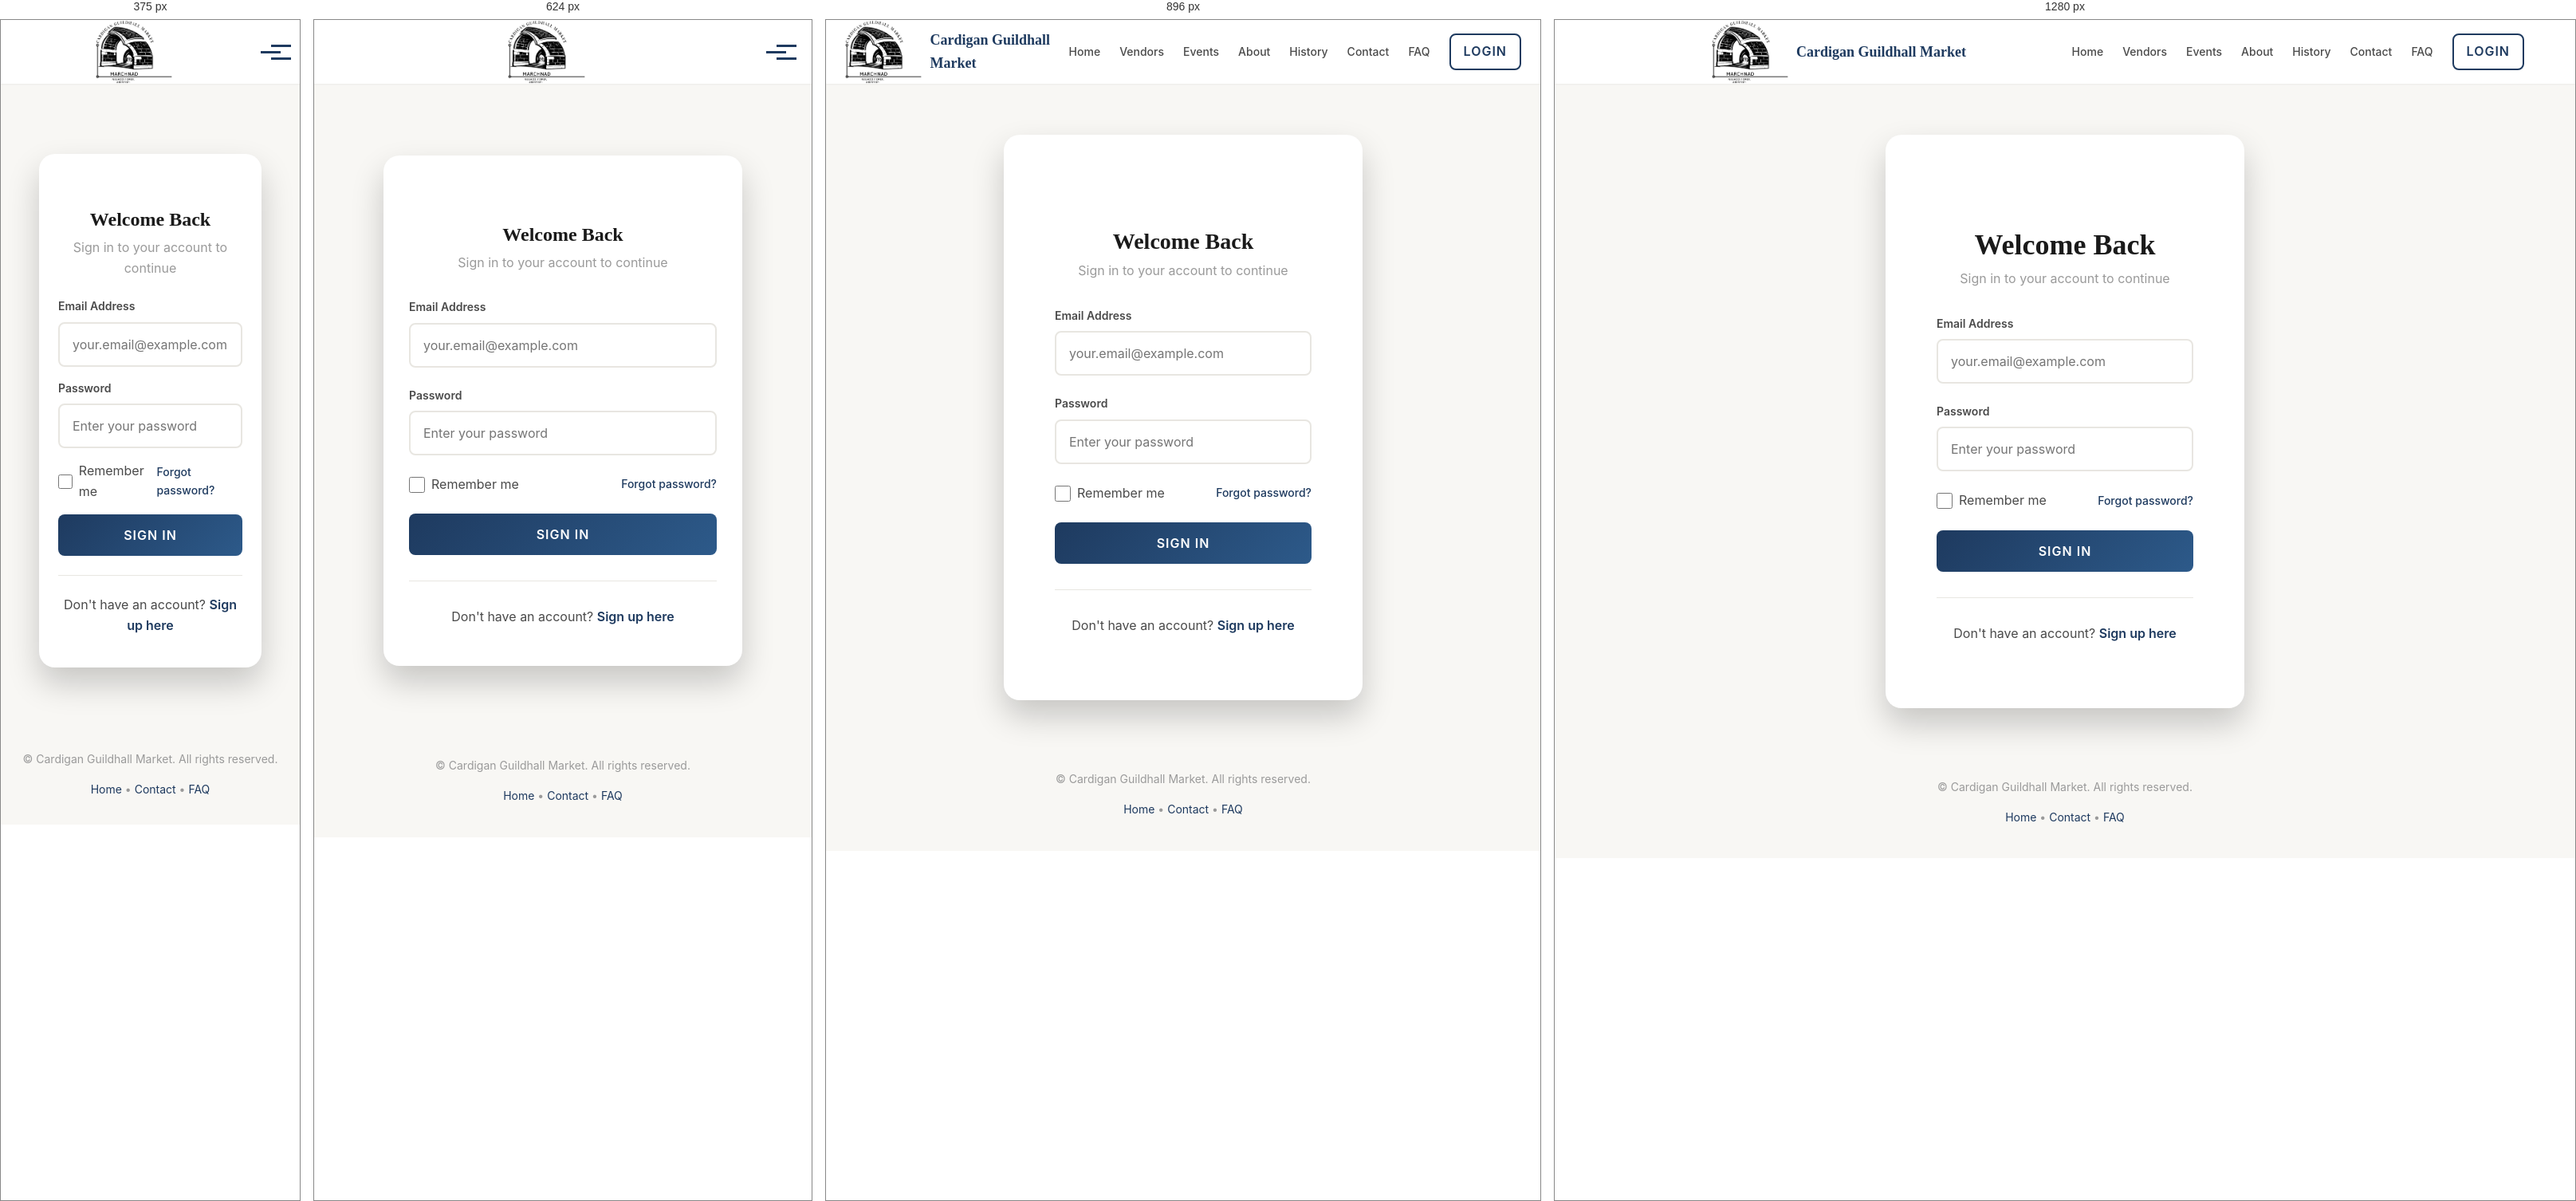
Rendered at 375 px, 624 px, 896 px and 1280 px, left to right.

<!-- file: login.html -->
<!DOCTYPE html>
<html lang="en">
<head>
    <meta charset="UTF-8">
    <meta name="viewport" content="width=device-width, initial-scale=1.0">
    <title>Login - Cardigan Guildhall Market</title>
    
    <!-- Google Fonts -->
    <link rel="preconnect" href="https://fonts.googleapis.com">
    <link rel="preconnect" href="https://fonts.gstatic.com" crossorigin>
    <link href="https://fonts.googleapis.com/css2?family=Playfair+Display:wght@400;500;600;700&family=Inter:wght@300;400;500;600;700&display=swap" rel="stylesheet">
    
    <!-- Stylesheet -->
    <link rel="stylesheet" href="styles.css">
</head>
<body>
    <!-- ============================================
         NAVIGATION
         ============================================ -->
    <nav class="navbar">
        <div class="nav-container">
            <a href="index.html" class="logo">
                <a href="index.html" class="logo">
                 <img src="lib\images\Cardigan Guildhall market logo final (1).png" alt="Cardigan Guildhall Market logo" class="logo-image">
    <span class="logo-name">Cardigan Guildhall Market</span>
            </a>
            
            <button class="nav-toggle" aria-label="Toggle navigation">
                <span class="hamburger"></span>
            </button>
            
            <ul class="nav-menu">
                <li><a href="index.html" class="nav-link">Home</a></li>
                <li><a href="vendors.html" class="nav-link">Vendors</a></li>
                <li><a href="events.html" class="nav-link">Events</a></li>
                <li><a href="about.html" class="nav-link">About</a></li>
                <li><a href="history.html" class="nav-link">History</a></li>
                <li><a href="contact.html" class="nav-link">Contact</a></li>
                <li><a href="faq.html" class="nav-link">FAQ</a></li>
                <li><a href="login.html" class="btn btn-outline nav-btn active">Login</a></li>
            </ul>
        </div>
    </nav>

    <!-- ============================================
         LOGIN SECTION
         ============================================ -->
    <section class="auth-section">
        <div class="auth-container">
            <div class="auth-header">
                <a href="index.html" class="logo" style="justify-content: center; margin-bottom: var(--space-lg);">
                    <div class="logo-icon">
                        <span class="logo-text">CGM</span>
                    </div>
                </a>
                <h2>Welcome Back</h2>
                <p>Sign in to your account to continue</p>
            </div>
            
            <form id="login-form">
                <div class="form-group">
                    <label for="email" class="form-label">Email Address</label>
                    <input 
                        type="email" 
                        id="email" 
                        name="email" 
                        class="form-input" 
                        placeholder="your.email@example.com" 
                        required
                    >
                </div>
                
                <div class="form-group">
                    <label for="password" class="form-label">Password</label>
                    <input 
                        type="password" 
                        id="password" 
                        name="password" 
                        class="form-input" 
                        placeholder="Enter your password" 
                        required
                    >
                </div>
                
                <div class="form-group" style="display: flex; justify-content: space-between; align-items: center;">
                    <label class="form-checkbox">
                        <input type="checkbox" name="remember">
                        <span>Remember me</span>
                    </label>
                    <a href="#" style="font-size: var(--text-sm); color: var(--color-primary); font-weight: 500;">Forgot password?</a>
                </div>
                
                <button type="submit" class="btn btn-primary" style="width: 100%;">
                    Sign In
                </button>
            </form>
                        
            <div class="auth-footer">
                <p>
                    Don't have an account? 
                    <a href="signup.html">Sign up here</a>
                </p>
            </div>
        </div>
    </section>

    <!-- ============================================
         FOOTER (Minimal for auth pages)
         ============================================ -->
    <footer style="background: var(--color-off-white); padding: var(--space-lg); text-align: center;">
        <p style="color: var(--color-gray); font-size: var(--text-sm);">
            &copy; <span id="current-year"></span> Cardigan Guildhall Market. All rights reserved.
        </p>
        <p style="color: var(--color-gray); font-size: var(--text-sm); margin-top: var(--space-sm);">
            <a href="index.html" style="color: var(--color-primary);">Home</a> • 
            <a href="contact.html" style="color: var(--color-primary);">Contact</a> • 
            <a href="faq.html" style="color: var(--color-primary);">FAQ</a>
        </p>
    </footer>

    <script src="script.js"></script>
</body>
</html>


/* @media block from styles.css */
@media (max-width: 1024px) {
    :root {
        --text-6xl: 2.5rem;
        --text-5xl: 2rem;
        --text-4xl: 1.75rem;
    }
    
    .vendors-grid {
        grid-template-columns: repeat(2, 1fr);
    }
    
    .events-grid {
        grid-template-columns: 1fr;
    }
    
    .event-card {
        grid-template-columns: 200px 1fr;
    }
    
    .footer-grid {
        grid-template-columns: repeat(2, 1fr);
    }
    
    .intro .container,
    .about-content,
    .vendor-detail-content,
    .contact-grid {
        grid-template-columns: 1fr;
    }
    
    .values-grid {
        grid-template-columns: repeat(2, 1fr);
    }
    
    .vendor-gallery {
        grid-template-columns: 1fr;
    }
    
    .gallery-thumbnails {
        grid-template-columns: repeat(3, 1fr);
        grid-template-rows: auto;
    }
    
    .event-card-full {
        grid-template-columns: 1fr;
    }
    
    .event-card-full .event-image {
        min-height: 200px;
    }
}

/* @media block from styles.css */
@media (max-width: 768px) {
    :root {
        --text-6xl: 2rem;
        --text-5xl: 1.75rem;
        --text-4xl: 1.5rem;
        --space-4xl: 4rem;
        --space-3xl: 3rem;
    }
    
    /* Mobile Navigation */
    .nav-toggle {
        display: block;
    }
    
    .nav-menu {
        position: fixed;
        top: var(--nav-height);
        left: 0;
        right: 0;
        background: var(--color-white);
        flex-direction: column;
        padding: var(--space-xl);
        gap: var(--space-md);
        box-shadow: var(--shadow-lg);
        transform: translateY(-150%);
        opacity: 0;
        transition: var(--transition-base);
    }
    
    .nav-menu.active {
        transform: translateY(0);
        opacity: 1;
    }
    
    .nav-link {
        padding: var(--space-md);
        width: 100%;
        text-align: center;
    }
    
    .nav-btn {
        width: 100%;
    }
    
    /* Hamburger Animation */
    .nav-toggle.active .hamburger {
        background: transparent;
    }
    
    .nav-toggle.active .hamburger::before {
        top: 0;
        transform: rotate(45deg);
    }
    
    .nav-toggle.active .hamburger::after {
        top: 0;
        transform: rotate(-45deg);
    }
    
    /* Logo */
    .logo-name {
        display: none;
    }
    
    /* Hero */
    .hero {
        padding: var(--space-3xl) var(--space-md);
        padding-top: calc(var(--nav-height) + var(--space-xl));
    }
    
    .hero-buttons {
        flex-direction: column;
        width: 100%;
    }
    
    .hero-buttons .btn {
        width: 100%;
    }
    
    /* Grids */
    .vendors-grid {
        grid-template-columns: 1fr;
    }
    
    .event-card {
        grid-template-columns: 1fr;
    }
    
    .footer-grid {
        grid-template-columns: 1fr;
        text-align: center;
    }
    
    .footer-logo {
        justify-content: center;
    }
    
    .values-grid {
        grid-template-columns: 1fr;
    }
    
    .gallery-thumbnails {
        grid-template-columns: repeat(3, 1fr);
    }
    
    /* Timeline */
    .timeline::before {
        left: 20px;
    }
    
    .timeline-item,
    .timeline-item:nth-child(odd) {
        flex-direction: column;
        text-align: left;
    }
    
    .timeline-content,
    .timeline-item:nth-child(odd) .timeline-content {
        width: 100%;
        padding-left: var(--space-3xl);
        padding-right: 0;
    }
    
    .timeline-dot {
        left: 20px;
    }
    
    /* Auth Pages */
    .auth-container {
        padding: var(--space-xl);
    }
    
    /* CTA */
    .cta-buttons {
        flex-direction: column;
    }
    
    .cta-buttons .btn {
        width: 100%;
    }
}

/* @media block from styles.css */
@media (max-width: 480px) {
    :root {
        --text-6xl: 1.75rem;
        --text-5xl: 1.5rem;
        --space-lg: 1rem;
        --space-xl: 1.5rem;
    }
    
    .container {
        padding: 0 var(--space-md);
    }
    
    .gallery-thumbnails {
        grid-template-columns: 1fr;
    }
}